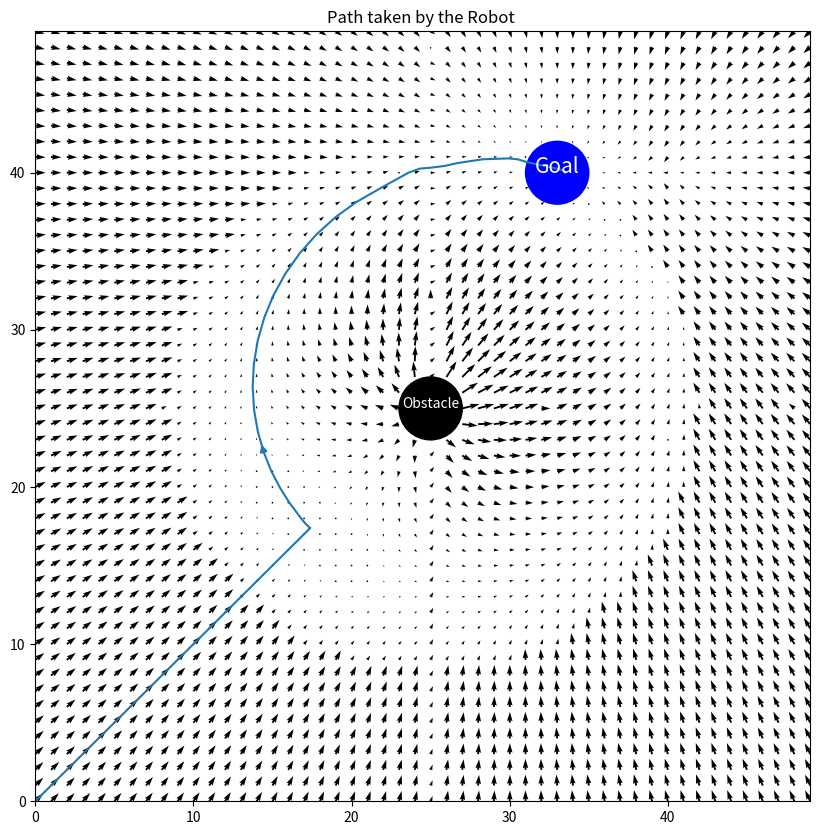

Recreate this plot in Python.
import numpy as np
import matplotlib.pyplot as plt

x = np.arange(-0,50,1)
y = np.arange(-0,50,1)

# Goal is at (40,40) 
goal = [40,40]

#obstacle is at(25,25)
obstacle = [25,25]
X, Y = np.meshgrid(x,y)

delx = np.zeros_like(X)
dely = np.zeros_like(Y)

"""
    Inside the nested loop, distance from each point to the goal and ostacle is 
    calculated, Similarly angles are calculated. Then I simply used the formula give and 
    superimposed it to the Goals potential field.Also
    α = 50
    β = 50
    s = 15
    r = 2
"""
s = 15
r=2
for i in range(len(x)):
  for j in range(len(y)):
    
    # finding the goal distance and obstacle distance
    d_goal = np.sqrt((goal[0]-X[i][j])**2 + ((goal[1]-Y[i][j]))**2)
    d_obstacle = np.sqrt((obstacle[0]-X[i][j])**2 + (obstacle[1]-Y[i][j])**2)
    #print(f"{i} and {j}")

    #finding theta correspoding to the goal and obstacle 
    theta_goal= np.arctan2(goal[1] - Y[i][j], goal[0]  - X[i][j])
    theta_obstacle = np.arctan2(obstacle[1] - Y[i][j], obstacle[0]  - X[i][j])

    if d_obstacle < r:
      delx[i][j] = np.sign(np.cos(theta_obstacle)) +0
      dely[i][j] = np.sign(np.cos(theta_obstacle))  +0
    elif d_obstacle>r+s:
      delx[i][j] = 0 +(50 * s *np.cos(theta_obstacle))
      dely[i][j] = 0 + (50 * s *np.sin(theta_goal))
    elif d_obstacle<r+s :
      delx[i][j] = -120 *(s+r-d_obstacle)* np.cos(theta_obstacle)
      dely[i][j] = -120 * (s+r-d_obstacle)*  np.sin(theta_obstacle) 
    if d_goal <r+s:
      if delx[i][j] != 0:
        delx[i][j]  += (50 * (d_goal-r) *np.cos(theta_goal))
        dely[i][j]  += (50 * (d_goal-r) *np.sin(theta_goal))
      else:
        delx[i][j]  = (50 * (d_goal-r) *np.cos(theta_goal))
        dely[i][j]  = (50 * (d_goal-r) *np.sin(theta_goal))
        
    if d_goal>r+s:
      if delx[i][j] != 0:
        delx[i][j] += 50* s *np.cos(theta_goal)
        dely[i][j] += 50* s *np.sin(theta_goal)
      else:
        delx[i][j] = 50* s *np.cos(theta_goal)
        dely[i][j] = 50* s *np.sin(theta_goal)

fig, ax = plt.subplots(figsize=(10,10))

seek_points = np.array([[0,0]]) 
ax.streamplot(X,Y,delx,dely, start_points=seek_points)
ax.quiver(X, Y, delx, dely)
ax.add_patch(plt.Circle((25, 25), r, color='k'))
ax.add_patch(plt.Circle((33, 40), r, color='b'))

ax.annotate("Obstacle", xy=(25, 25), fontsize=10,color='w', ha="center")
ax.annotate("Goal", xy=(33, 40), fontsize=15,color='w', ha="center")

ax.set_title('Path taken by the Robot ')
plt.savefig('traditional_pf')

plt.show() 
